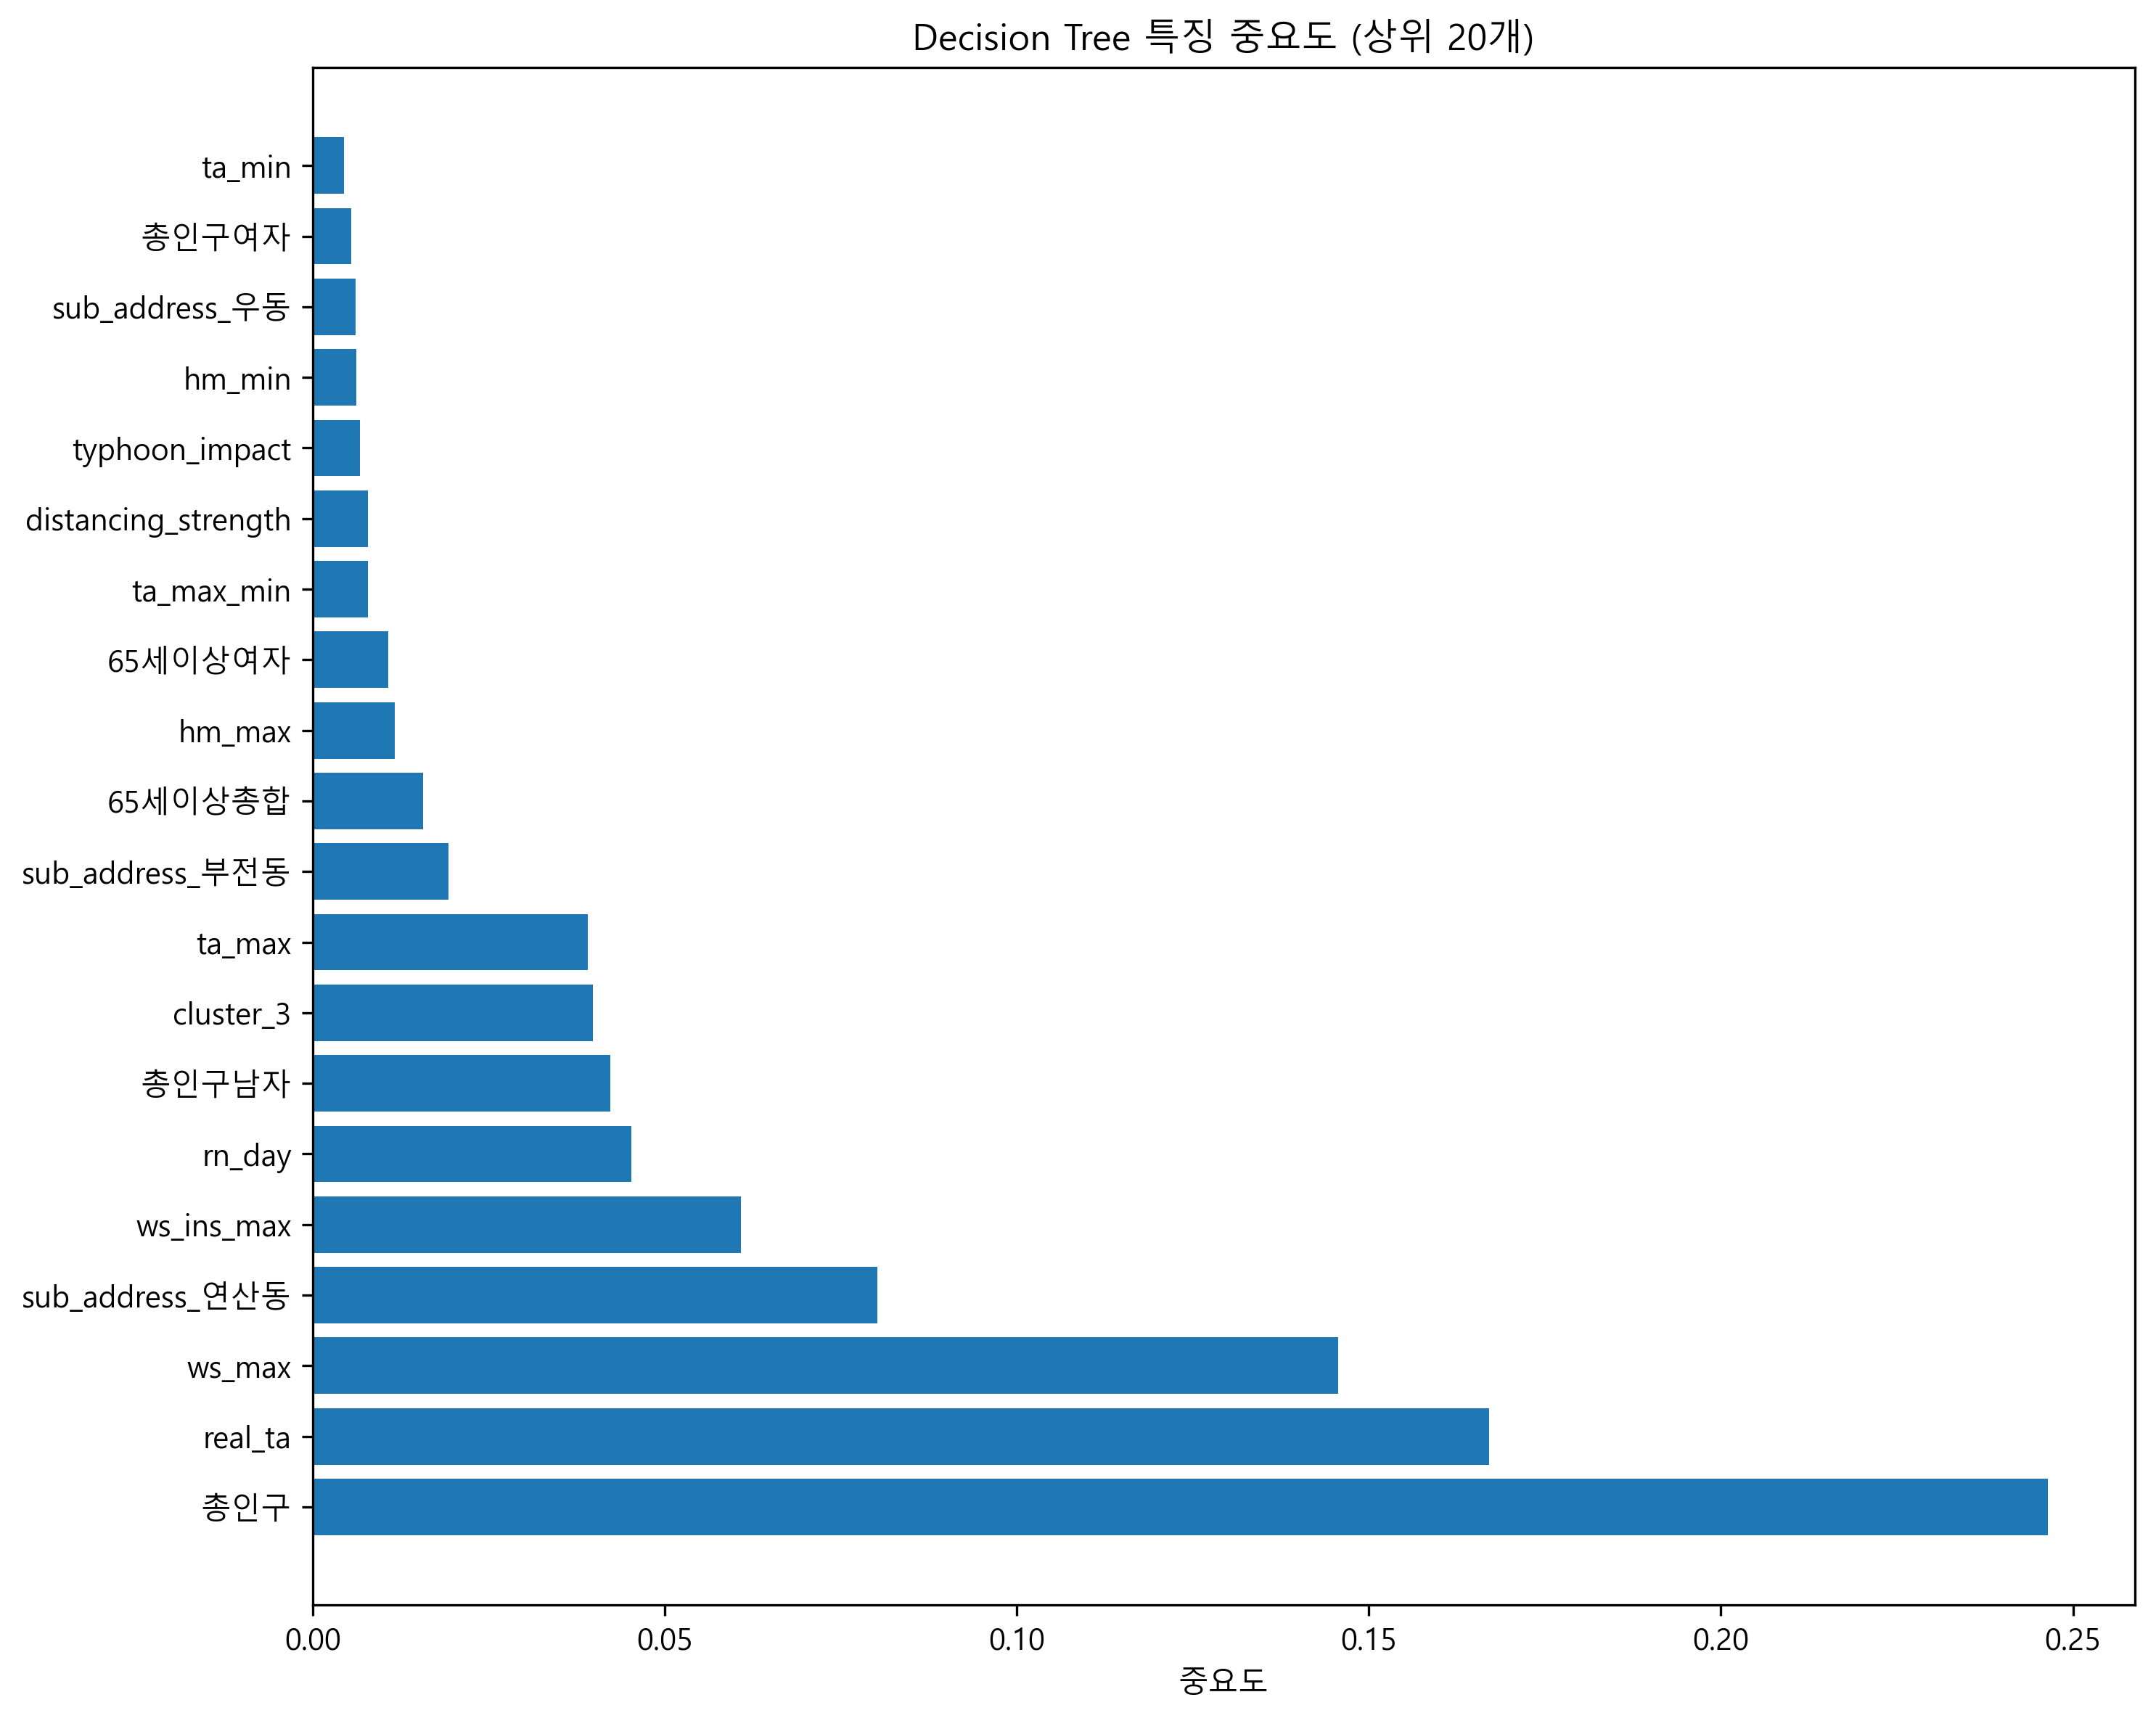

The data file committed next to this chart (first rows):
Feature, Importance
총인구, 0.2464
real_ta, 0.1671
ws_max, 0.1457
sub_address_연산동, 0.08021
ws_ins_max, 0.06085
rn_day, 0.04524
총인구남자, 0.04225
cluster_3, 0.03977
ta_max, 0.03904
sub_address_부전동, 0.0193
65세이상총합, 0.01571
hm_max, 0.01169
65세이상여자, 0.01074
ta_max_min, 0.007831
distancing_strength, 0.007807
typhoon_impact, 0.006753
hm_min, 0.006245
sub_address_우동, 0.006136
총인구여자, 0.005517
ta_min, 0.00441
